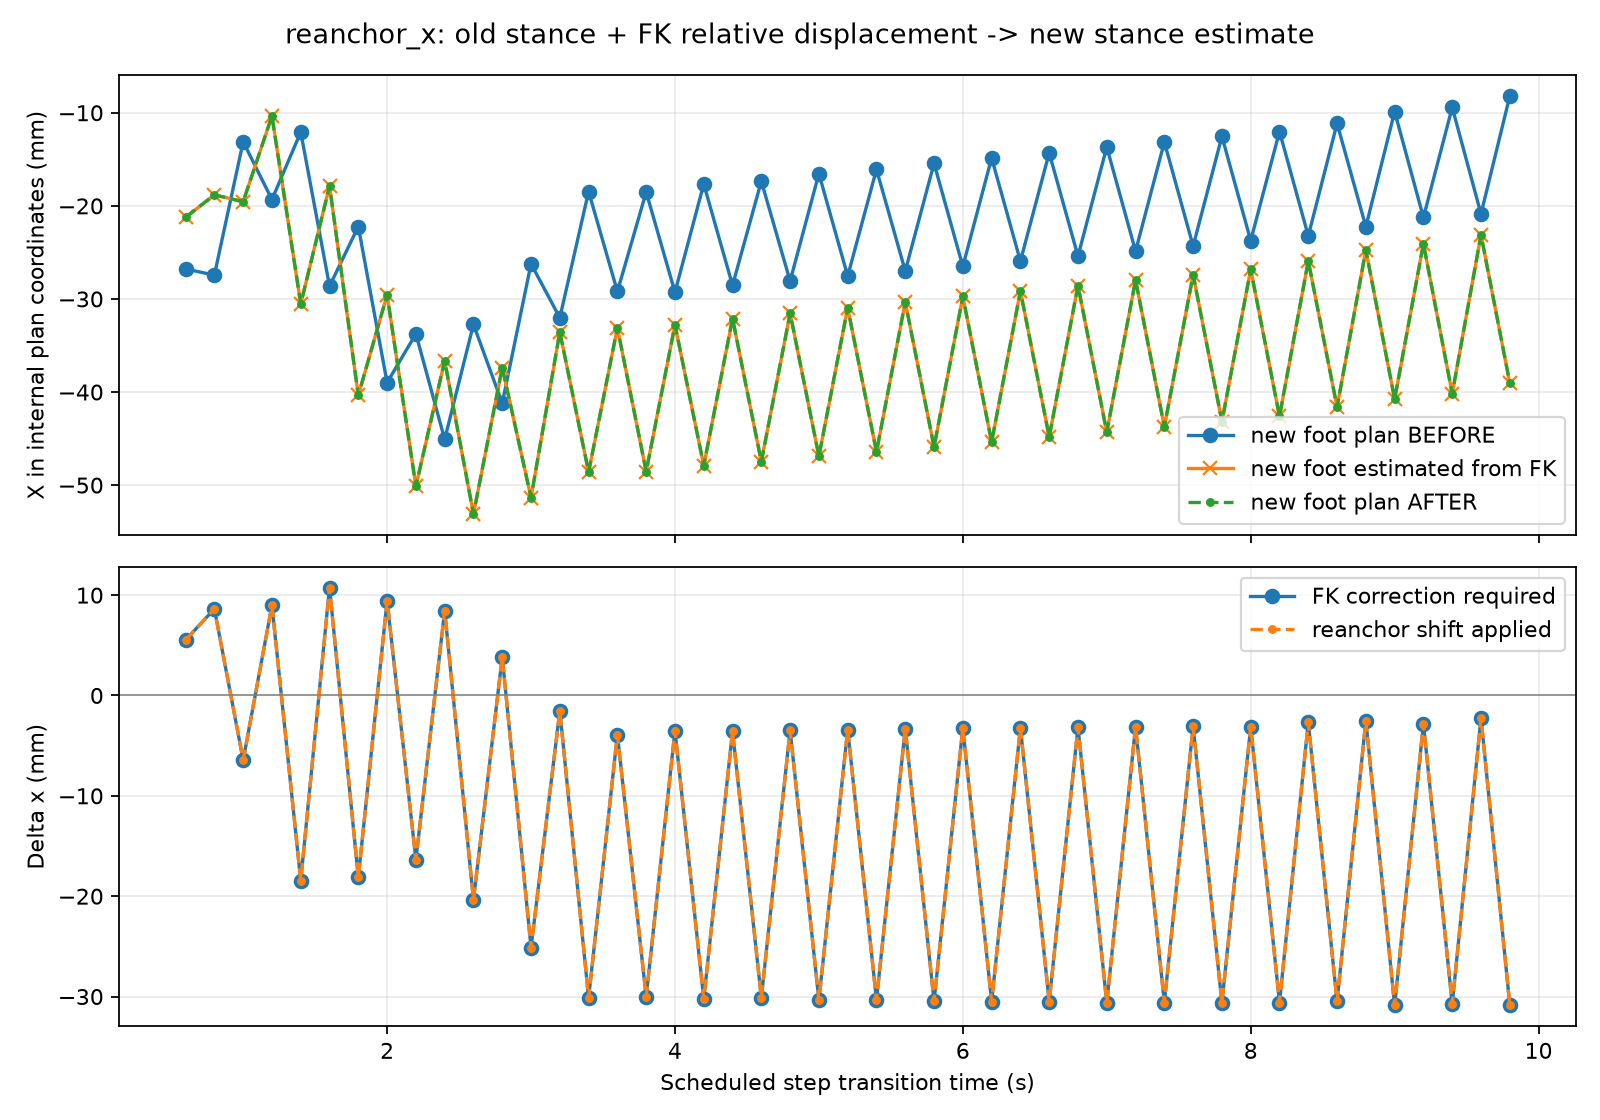

Source data for this figure (header and first rows):
t, step, old_stance, new_stance, x_old_plan, dx_feet_fk, x_new_plan_before, x_new_fk_est, dx_needed, dx_applied, x_new_plan_after, com_x_before, com_x_after_reanchor, com_x_next_mpc, next_nominal_x_before, next_nominal_x_after, actual_new_foot_world_x
0.6, 1, L, R, -0.01599, -0.005251, -0.02677, -0.02124, 0.005528, 0.005528, -0.02124, -0.01221, -0.00668, -0.007181, -0.02677, -0.02124, -0.02519
0.8, 2, R, L, -0.02124, 0.002428, -0.02744, -0.01881, 0.008629, 0.008629, -0.01881, -0.01522, -0.006588, -0.007524, -0.02744, -0.01881, -0.02385
1.0, 3, L, R, -0.01881, -0.0007362, -0.01311, -0.01955, -0.00644, -0.00644, -0.01955, -0.01207, -0.01851, -0.01845, -0.01311, -0.01955, -0.02772
1.2, 4, R, L, -0.01955, 0.009211, -0.01933, -0.01034, 0.008988, 0.008988, -0.01034, -0.01553, -0.006544, -0.006249, -0.01933, -0.01034, -0.0185
1.4, 5, L, R, -0.01034, -0.02019, -0.01207, -0.03052, -0.01845, -0.01845, -0.03052, -0.006544, -0.025, -0.02514, -0.01207, -0.03052, -0.03408
1.6, 6, R, L, -0.03052, 0.01265, -0.02862, -0.01787, 0.01075, 0.01075, -0.01787, -0.02496, -0.01421, -0.01406, -0.02862, -0.01787, -0.02045
1.8, 7, L, R, -0.01787, -0.02248, -0.02222, -0.04035, -0.01814, -0.01814, -0.04035, -0.01375, -0.03188, -0.03206, -0.02222, -0.04035, -0.04213
2.0, 8, R, L, -0.04035, 0.0108, -0.03899, -0.02956, 0.009428, 0.009428, -0.02956, -0.03385, -0.02442, -0.02449, -0.03899, -0.02956, -0.02993
2.2, 9, L, R, -0.02956, -0.02055, -0.03375, -0.05011, -0.01636, -0.01636, -0.05011, -0.02483, -0.0412, -0.04131, -0.02975, -0.04611, -0.05088
2.4, 10, R, L, -0.05011, 0.01348, -0.04508, -0.03663, 0.00845, 0.00845, -0.03663, -0.04124, -0.03279, -0.03249, -0.03708, -0.02863, -0.03719
2.6, 11, L, R, -0.03663, -0.01647, -0.03273, -0.0531, -0.02037, -0.02037, -0.0531, -0.02841, -0.04878, -0.04822, -0.02073, -0.0411, -0.05183
2.8, 12, R, L, -0.0531, 0.01574, -0.0412, -0.03736, 0.003836, 0.003836, -0.03736, -0.04215, -0.03831, -0.03732, -0.0252, -0.02136, -0.03075
3.0, 13, L, R, -0.03736, -0.01398, -0.02622, -0.05134, -0.02512, -0.02512, -0.05134, -0.02731, -0.05242, -0.05116, -0.006225, -0.03134, -0.03635
3.2, 14, R, L, -0.05134, 0.01779, -0.03202, -0.03355, -0.001525, -0.001525, -0.03355, -0.03894, -0.04046, -0.03878, -0.01202, -0.01355, -0.006941
3.4, 15, L, R, -0.03355, -0.01505, -0.01846, -0.0486, -0.03014, -0.03014, -0.0486, -0.02409, -0.05423, -0.05257, 0.001539, -0.0286, -0.006104
3.6, 16, R, L, -0.0486, 0.01551, -0.0292, -0.03309, -0.003897, -0.003897, -0.03309, -0.03824, -0.04214, -0.04035, -0.009197, -0.01309, 0.02832
3.8, 17, L, R, -0.03309, -0.01545, -0.01852, -0.04854, -0.03003, -0.03003, -0.04854, -0.02483, -0.05486, -0.05314, 0.001483, -0.02854, 0.03091
4.0, 18, R, L, -0.04854, 0.01577, -0.02928, -0.03277, -0.003495, -0.003495, -0.03277, -0.03851, -0.04201, -0.04018, -0.009279, -0.01277, 0.06466
4.2, 19, L, R, -0.03277, -0.01513, -0.01765, -0.04791, -0.03025, -0.03025, -0.04791, -0.02455, -0.0548, -0.05306, 0.002348, -0.02791, 0.06806
4.4, 20, R, L, -0.04791, 0.0158, -0.02854, -0.0321, -0.003562, -0.003562, -0.0321, -0.03811, -0.04167, -0.03982, -0.008539, -0.0121, 0.1028
4.6, 21, L, R, -0.0321, -0.01537, -0.01736, -0.04747, -0.03012, -0.03012, -0.04747, -0.024, -0.05412, -0.05238, 0.002644, -0.02747, 0.1055
4.8, 22, R, L, -0.04747, 0.01594, -0.02807, -0.03154, -0.003467, -0.003467, -0.03154, -0.03756, -0.04103, -0.03919, -0.008071, -0.01154, 0.1401
5.0, 23, L, R, -0.03154, -0.01536, -0.01654, -0.0469, -0.03036, -0.03036, -0.0469, -0.02343, -0.05379, -0.05205, 0.003464, -0.0269, 0.1434
5.2, 24, R, L, -0.0469, 0.01596, -0.02754, -0.03094, -0.003397, -0.003397, -0.03094, -0.0371, -0.04049, -0.03865, -0.007544, -0.01094, 0.1781
5.4, 25, L, R, -0.03094, -0.01549, -0.01609, -0.04643, -0.03034, -0.03034, -0.04643, -0.02284, -0.05318, -0.05144, 0.003913, -0.02643, 0.1809
5.6, 26, R, L, -0.04643, 0.01611, -0.02699, -0.03032, -0.003325, -0.003325, -0.03032, -0.03656, -0.03988, -0.03804, -0.006995, -0.01032, 0.2158
5.8, 27, L, R, -0.03032, -0.01559, -0.01543, -0.04591, -0.03048, -0.03048, -0.04591, -0.02224, -0.05272, -0.05097, 0.004568, -0.02591, 0.2187
6.0, 28, R, L, -0.04591, 0.01618, -0.02651, -0.02973, -0.003219, -0.003219, -0.02973, -0.03606, -0.03928, -0.03744, -0.006511, -0.00973, 0.2536
6.2, 29, L, R, -0.02973, -0.01564, -0.01486, -0.04537, -0.03051, -0.03051, -0.04537, -0.02164, -0.05215, -0.05041, 0.005145, -0.02537, 0.2563
6.4, 30, R, L, -0.04537, 0.01622, -0.02594, -0.02915, -0.00321, -0.00321, -0.02915, -0.03551, -0.03872, -0.03688, -0.005939, -0.009149, 0.2913
6.6, 31, L, R, -0.02915, -0.01567, -0.01431, -0.04482, -0.03051, -0.03051, -0.04482, -0.02108, -0.05159, -0.04985, 0.005692, -0.02482, 0.2941
6.8, 32, R, L, -0.04482, 0.01626, -0.0254, -0.02856, -0.003155, -0.003155, -0.02856, -0.03496, -0.03811, -0.03627, -0.005403, -0.008559, 0.3289
7.0, 33, L, R, -0.02856, -0.01575, -0.01368, -0.04431, -0.03063, -0.03063, -0.04431, -0.02047, -0.0511, -0.04936, 0.006323, -0.02431, 0.3316
7.2, 34, R, L, -0.04431, 0.01634, -0.02486, -0.02797, -0.003103, -0.003103, -0.02797, -0.03445, -0.03756, -0.03571, -0.004865, -0.007967, 0.3668
7.4, 35, L, R, -0.02797, -0.01578, -0.01314, -0.04375, -0.0306, -0.0306, -0.04375, -0.0199, -0.0505, -0.04877, 0.006857, -0.02375, 0.3694
7.6, 36, R, L, -0.04375, 0.01635, -0.02432, -0.0274, -0.00308, -0.00308, -0.0274, -0.03387, -0.03696, -0.03511, -0.004315, -0.007396, 0.4044
7.8, 37, L, R, -0.0274, -0.01577, -0.01254, -0.04317, -0.03063, -0.03063, -0.04317, -0.01931, -0.04994, -0.0482, 0.007464, -0.02317, 0.407
8.0, 38, R, L, -0.04317, 0.01634, -0.02373, -0.02683, -0.003095, -0.003095, -0.02683, -0.0333, -0.0364, -0.03455, -0.003731, -0.006826, 0.4421
8.2, 39, L, R, -0.02683, -0.01578, -0.01201, -0.04261, -0.0306, -0.0306, -0.04261, -0.01875, -0.04934, -0.04761, 0.007987, -0.02261, 0.4447
8.4, 40, R, L, -0.04261, 0.01669, -0.02323, -0.02591, -0.002681, -0.002681, -0.02591, -0.03252, -0.0352, -0.03334, -0.003233, -0.005914, 0.4794
8.6, 41, L, R, -0.02591, -0.0157, -0.01114, -0.04162, -0.03048, -0.03048, -0.04162, -0.01763, -0.04811, -0.04638, 0.008861, -0.02162, 0.4812
8.8, 42, R, L, -0.04162, 0.01687, -0.02224, -0.02474, -0.002499, -0.002499, -0.02474, -0.03141, -0.03391, -0.03207, -0.002244, -0.004743, 0.5159
9.0, 43, L, R, -0.02474, -0.01603, -0.009876, -0.04077, -0.03089, -0.03089, -0.04077, -0.01639, -0.04728, -0.04556, 0.01012, -0.02077, 0.5179
9.2, 44, R, L, -0.04077, 0.0167, -0.02125, -0.02407, -0.002818, -0.002818, -0.02407, -0.03077, -0.03359, -0.03176, -0.001247, -0.004065, 0.5534
9.4, 45, L, R, -0.02407, -0.01611, -0.009422, -0.04018, -0.03075, -0.03075, -0.04018, -0.01602, -0.04677, -0.04504, 0.01058, -0.02018, 0.5552
9.6, 46, R, L, -0.04018, 0.01707, -0.02086, -0.02311, -0.002245, -0.002245, -0.02311, -0.03003, -0.03227, -0.03042, -0.0008632, -0.003109, 0.5898
9.8, 47, L, R, -0.02311, -0.01593, -0.00821, -0.03904, -0.03083, -0.03083, -0.03904, -0.01478, -0.04561, -0.04388, 0.01179, -0.01904, 0.5914
